Image classification data set "Parametros" (DanaSono-Dev/SRAI_ML on GitHub). Class labels (4): TYLCV, foliar mold, train sanas, train tizon temprano.

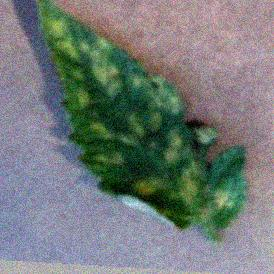
Label: foliar mold

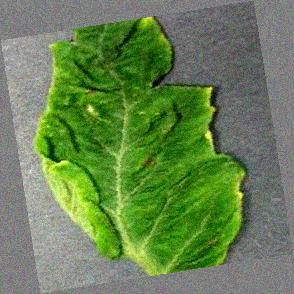
Label: TYLCV

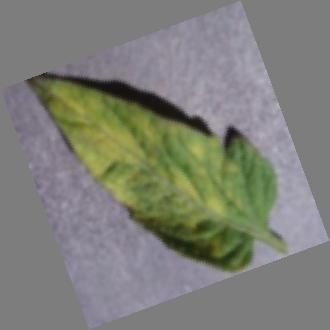
Label: foliar mold

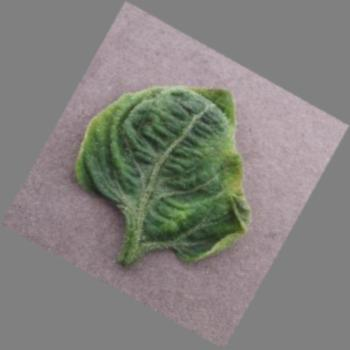
Label: TYLCV

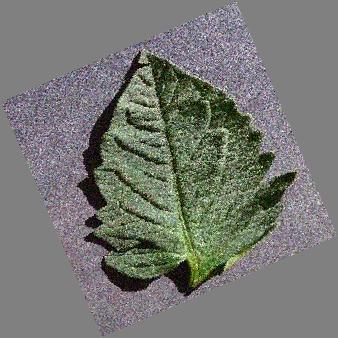
Label: train sanas

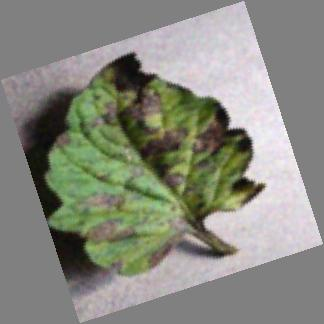
Label: train tizon temprano
